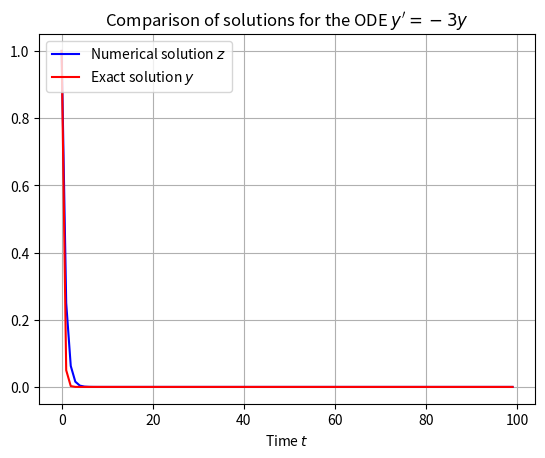

Here is the Python script that generated this plot:
# -*- coding: utf-8 -*-
"""
The Euler Backward Method
[redacted]
[redacted]
"""

import math
import numpy as np
import matplotlib.pyplot as plt
from scipy.optimize import fsolve


################################################################################
# DEFINE THE ODE                                                               #
################################################################################

# y' = f(t,y)
# y(t0) = t0

# Define the function f
def f(time,x):
    """
    - brief: Computes the value for the ODE defined by y' = -3y 
    - input: (float) time, (float) x
    - output: (float) -3 * x
    """
    return -3 * x

# Define t0 and y0
time_origin = 0
initial_condition = 1


################################################################################
# DEFINE THE MESH                                                              #
################################################################################

simulation_time = 100    # End of the interval [t0,T]
number_iterations = 100    # Number of iterations 
time_step = simulation_time/number_iterations  

# Define the arrays holding the values of t and y at each point of the mesh
time_array = np.empty(number_iterations)
numerical_solution = np.empty(number_iterations)

print("Time origin t0 = ",time_origin)
print("simulation time T = ",simulation_time)
print("Time step dt = ",time_step)


################################################################################
# APPROXIMATE THE SOLUTION USING THE EULER BACKWARD METHOD                     #
################################################################################

numerical_solution[time_origin] = initial_condition

for i in range(0, number_iterations - 1):
    time_array[i+1] = time_array[i] + time_step

    # We need to solve z[i+1] = z[i] + dt * f(t[i+1],z[i+1])
    # Let X = z[i+1] be the unknown
    # We need to find the root of g(X) = X - (z[i] + Dt*f(t[i+1],X)
    g = lambda X : X - (numerical_solution[i] + time_step*f(time_array[i+1],X))

    # Solve for g(X) = 0 for X and guess the solution is close to z[i]
    numerical_solution[i+1] = fsolve(g,numerical_solution[i])
    


################################################################################
# COMPARE THE APPROXIMATE SOLUTION TO THE EXACT SOLUTION                       #
################################################################################

# Array to hold the values of the exact solution at each point of the mesh
exact_solution = np.zeros([number_iterations])

# Array to hold the difference between exact and approximate solution (error)
error_array = np.zeros([number_iterations])

# Compute the exact solution at each point of the mesh, and the error.
for i in range(0, number_iterations - 1):
    exact_solution[i] = initial_condition * math.exp( -3 * time_array[i])
    error_array[i] = abs(numerical_solution[i] - exact_solution[i])

print("Error max: {}".format(error_array.max()))


################################################################################
# PLOT THE APPROXIMATE SOLUTION AND THE EXACT SOLUTION                         #
################################################################################

figure = plt.figure()

plt.title("Comparison of solutions for the ODE $y' = -3y$")

plt.grid(True)
plt.xlabel("Time $t$")

plt.plot(time_array,numerical_solution,'b', label = "Numerical solution $z$")
plt.plot(time_array,exact_solution,'r', label = "Exact solution $y$")
plt.legend(loc = "upper left")

plt.show()
